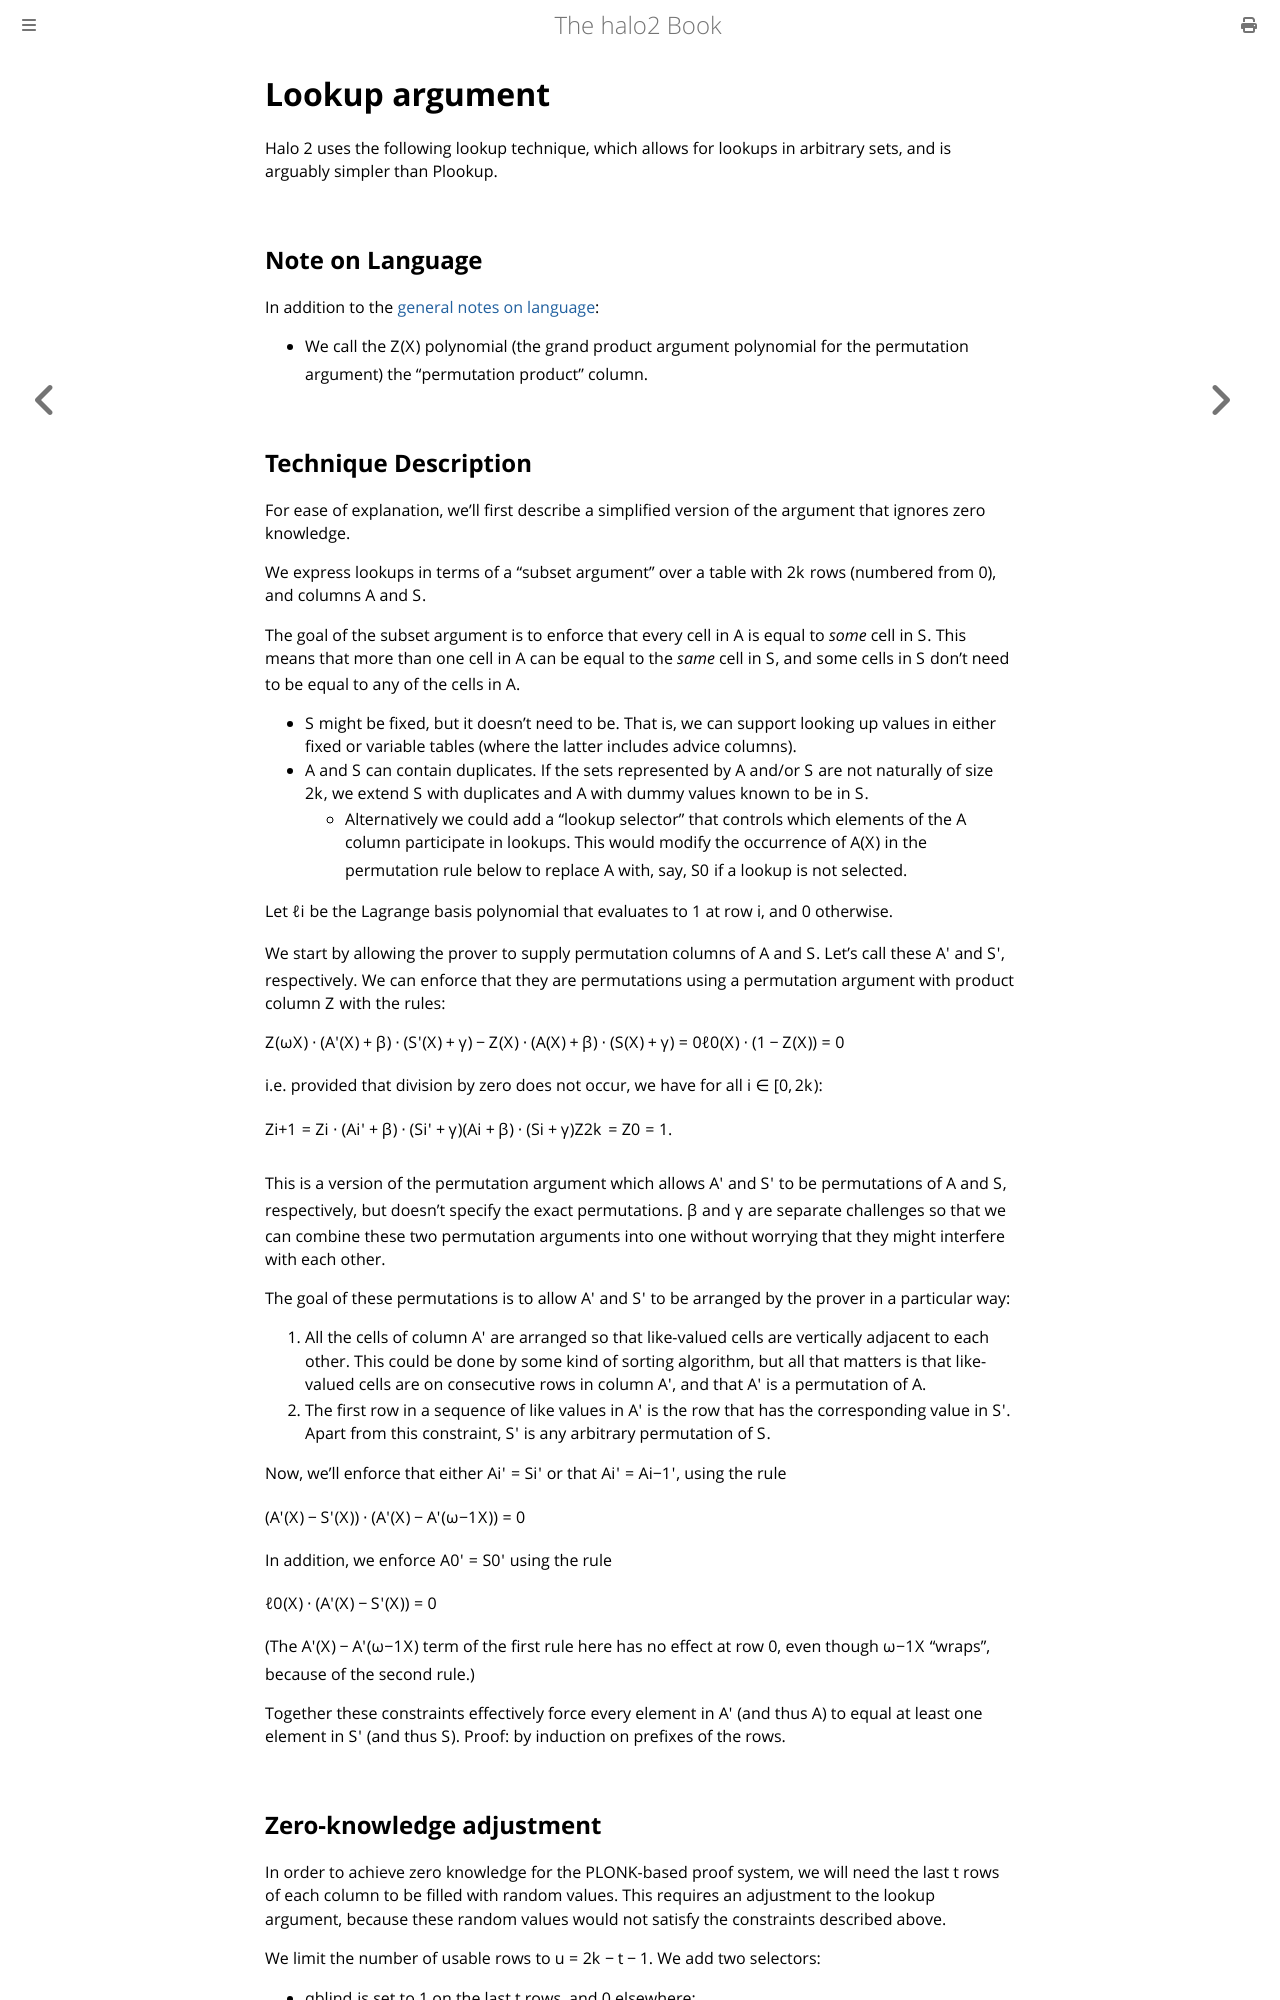

repository: upbqdn/halo2 · page: design/proving-system/lookup.html · generator: mdbook

# Lookup argument

Halo 2 uses the following lookup technique, which allows for lookups in arbitrary sets, and
is arguably simpler than Plookup.

## Note on Language

In addition to the [general notes on language](../../design.md#note-on-language):

- We call the $Z(X)$ polynomial (the grand product argument polynomial for the permutation
  argument) the "permutation product" column.

## Technique Description

For ease of explanation, we'll first describe a simplified version of the argument that
ignores zero knowledge.

We express lookups in terms of a "subset argument" over a table with $2^k$ rows (numbered
from 0), and columns $A$ and $S.$

The goal of the subset argument is to enforce that every cell in $A$ is equal to _some_
cell in $S.$ This means that more than one cell in $A$ can be equal to the _same_ cell in
$S,$ and some cells in $S$ don't need to be equal to any of the cells in $A.$

- $S$ might be fixed, but it doesn't need to be. That is, we can support looking up values
  in either fixed or variable tables (where the latter includes advice columns).
- $A$ and $S$ can contain duplicates. If the sets represented by $A$ and/or $S$ are not
  naturally of size $2^k,$ we extend $S$ with duplicates and $A$ with dummy values known
  to be in $S.$
  - Alternatively we could add a "lookup selector" that controls which elements of the $A$
    column participate in lookups. This would modify the occurrence of $A(X)$ in the
    permutation rule below to replace $A$ with, say, $S_0$ if a lookup is not selected.

Let $\ell_i$ be the Lagrange basis polynomial that evaluates to $1$ at row $i,$ and $0$
otherwise.

We start by allowing the prover to supply permutation columns of $A$ and $S.$ Let's call
these $A'$ and $S',$ respectively. We can enforce that they are permutations using a
permutation argument with product column $Z$ with the rules:

$$
Z(\omega X) \cdot (A'(X) + \beta) \cdot (S'(X) + \gamma) - Z(X) \cdot (A(X) + \beta) \cdot (S(X) + \gamma) = 0
$$$$
\ell_0(X) \cdot (1 - Z(X)) = 0
$$

i.e. provided that division by zero does not occur, we have for all $i \in [0, 2^k)$:

$$
Z_{i+1} = Z_i \cdot \frac{(A_i + \beta) \cdot (S_i + \gamma)}{(A'_i + \beta) \cdot (S'_i + \gamma)}
$$$$
Z_{2^k} = Z_0 = 1.
$$

This is a version of the permutation argument which allows $A'$ and $S'$ to be
permutations of $A$ and $S,$ respectively, but doesn't specify the exact permutations.
$\beta$ and $\gamma$ are separate challenges so that we can combine these two permutation
arguments into one without worrying that they might interfere with each other.

The goal of these permutations is to allow $A'$ and $S'$ to be arranged by the prover in a
particular way:

1. All the cells of column $A'$ are arranged so that like-valued cells are vertically
   adjacent to each other. This could be done by some kind of sorting algorithm, but all
   that matters is that like-valued cells are on consecutive rows in column $A',$ and that
   $A'$ is a permutation of $A.$
2. The first row in a sequence of like values in $A'$ is the row that has the
   corresponding value in $S'.$ Apart from this constraint, $S'$ is any arbitrary
   permutation of $S.$

Now, we'll enforce that either $A'_i = S'_i$ or that $A'_i = A'_{i-1},$ using the rule

$$
(A'(X) - S'(X)) \cdot (A'(X) - A'(\omega^{-1} X)) = 0
$$

In addition, we enforce $A'_0 = S'_0$ using the rule

$$
\ell_0(X) \cdot (A'(X) - S'(X)) = 0
$$

(The $A'(X) - A'(\omega^{-1} X)$ term of the first rule here has no effect at row $0,$ even
though $\omega^{-1} X$ "wraps", because of the second rule.)

Together these constraints effectively force every element in $A'$ (and thus $A$) to equal
at least one element in $S'$ (and thus $S$). Proof: by induction on prefixes of the rows.
